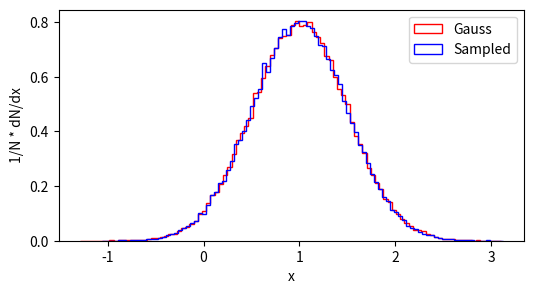
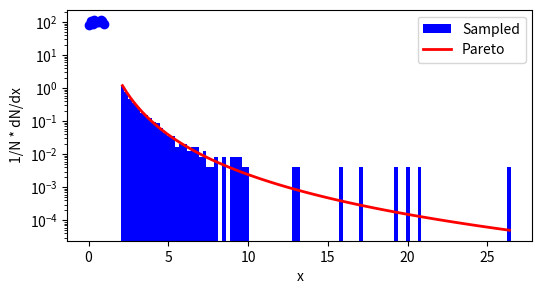

Python code for these plots, in order:
import numpy as np
import matplotlib.pyplot as plt

# Seed value
# Apparently you may use different seed values at each stage
seed_value= 10001

# 1. Set `PYTHONHASHSEED` environment variable at a fixed value
import os
os.environ['PYTHONHASHSEED']=str(seed_value)

# 2. Set `python` built-in pseudo-random generator at a fixed value
import random
random.seed(seed_value)

# 3. Set `numpy` pseudo-random generator at a fixed value
np.random.seed(seed_value)

#sampling
N=100000
x=np.random.normal(size=N,loc=1.,scale=0.5) # can specify mean=loc, sigma=scale..

#gauss
r1=np.random.random_sample(N)
r2=np.random.random_sample(N)
y=1.+0.5*np.sin(2*np.pi*r1)*np.sqrt(-2*np.log(r2))

#cauchy
#y=np.tan(np.pi*(r1-0.5))

#plot  histogram!
plt.figure(figsize=(6,3))
plt.hist(x,density=True,bins=100,histtype='step',color='r',label="Gauss")
plt.hist(y,density=True,bins=100,histtype='step',color='b',label="Sampled")
plt.xlabel('x')
plt.ylabel('1/N * dN/dx')
plt.legend()
#plt.yscale('log')
plt.show()
#plt.savefig('dist.png')

#pareto distribution, pazi na (a+1) potenco!
a, m = 3., 2.  # shape and mode
s = (np.random.pareto(a, 1000) + 1) * m
#Display the histogram of the samples, along with the probability density function:
plt.figure(figsize=(6,3))
count, binEdges, _ = plt.hist(s, 100, density=True,color='b',label="Sampled")
bincenters = 0.5*(binEdges[1:]+binEdges[:-1])
fit = a*m**a / bincenters**(a+1)
plt.plot(bincenters, max(count)*fit/max(fit), linewidth=2, color='r',label="Pareto")
plt.xlabel('x')
plt.ylabel('1/N * dN/dx')
plt.yscale('log')
plt.legend()
plt.show()

#drawing error bars example - kot dodatek...
data       = np.array(np.random.rand(1000))
y,binEdges = np.histogram(data,bins=10)
bincenters = 0.5*(binEdges[1:]+binEdges[:-1])
yerrs    = np.sqrt(y)
width      = 0.05
xerrs = 0.5*(binEdges[1:]-binEdges[:-1]) # or None
plt.errorbar(bincenters, y, yerrs, xerrs, fmt="ob",)
plt.show()